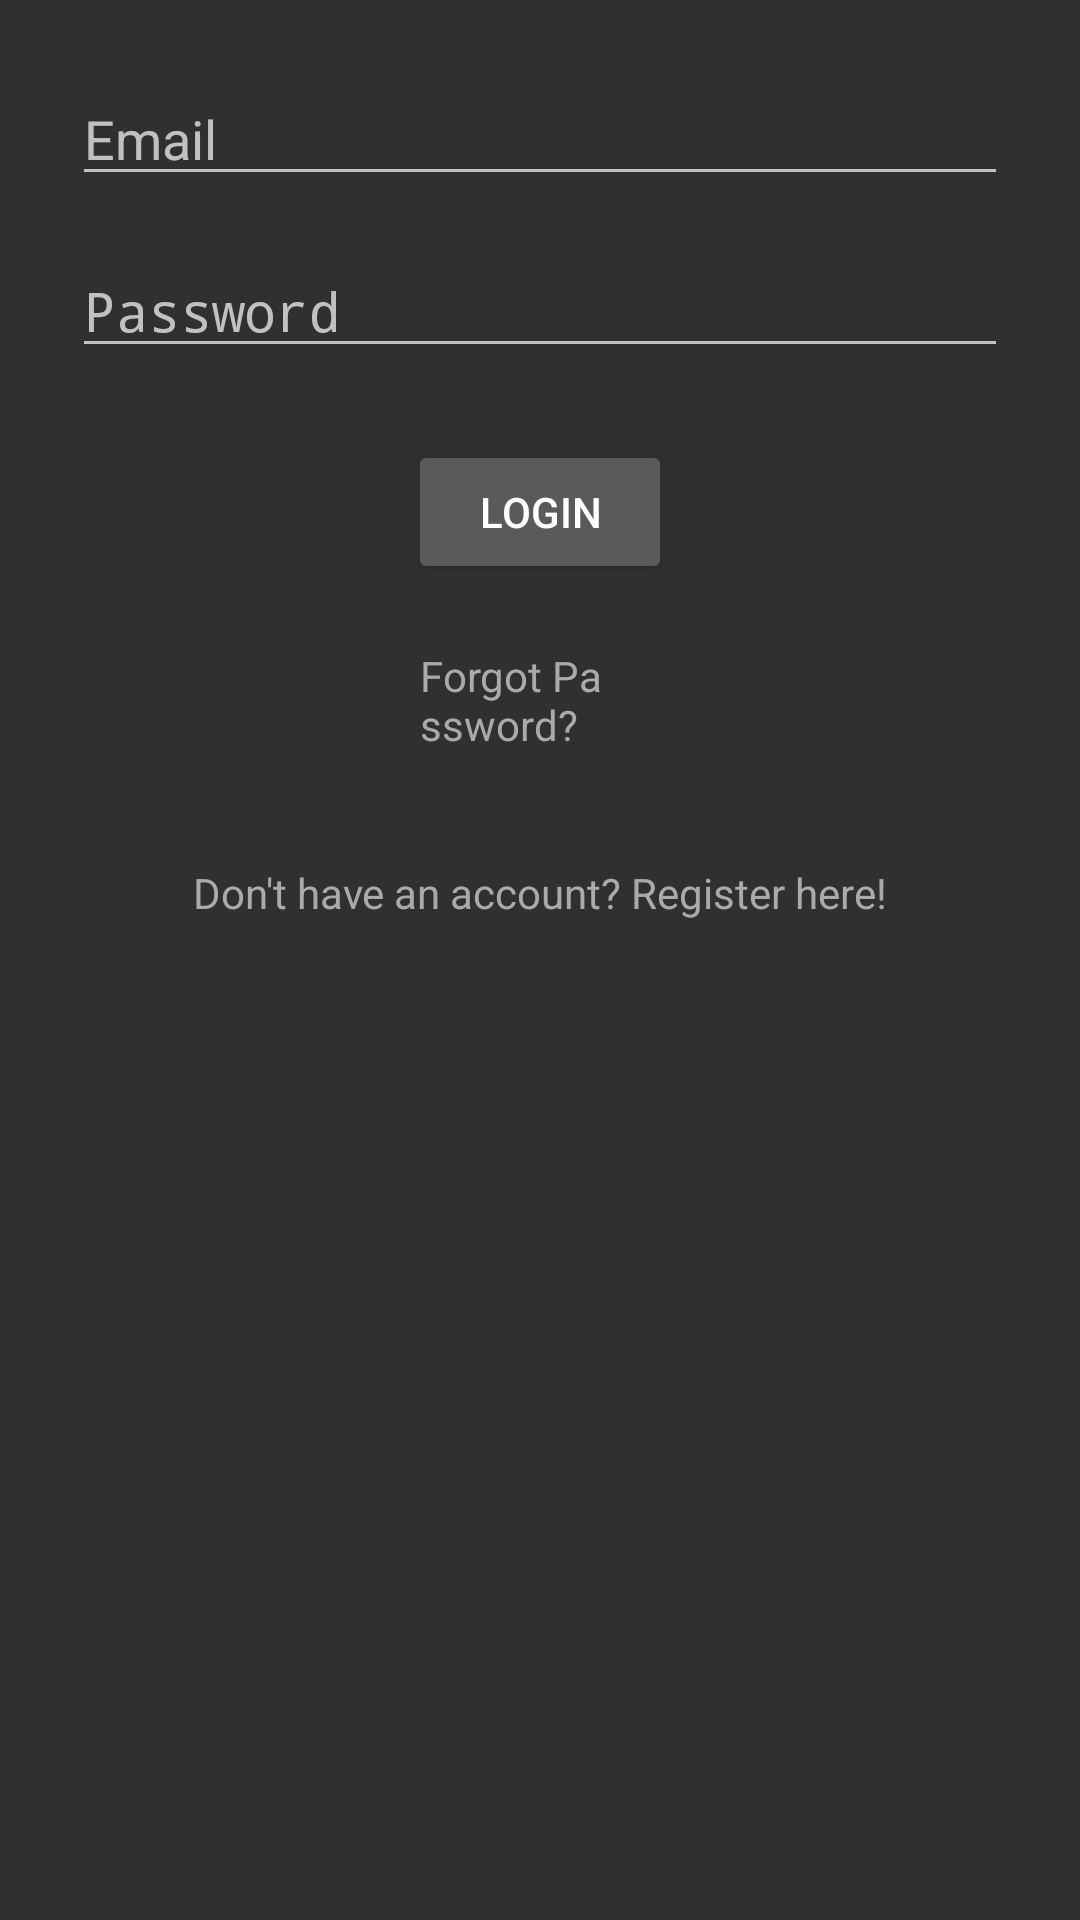

Reconstruct the res/layout file that produces this screen, plus the resources it refers to.
<!-- AndroidManifest.xml: activity theme Theme.AppCompat -->
<!-- res/layout/activity_login.xml -->
<?xml version="1.0" encoding="utf-8"?>

<RelativeLayout xmlns:android="http://schemas.android.com/apk/res/android"
    android:layout_width="match_parent"
    android:layout_height="match_parent">

    <EditText
        android:id="@+id/username_edit_text"
        android:layout_width="match_parent"
        android:layout_height="wrap_content"
        android:layout_marginStart="24dp"
        android:layout_marginTop="24dp"
        android:layout_marginEnd="24dp"
        android:hint="Email"
        android:inputType="text" />

    <EditText
        android:id="@+id/password_edit_text"
        android:layout_width="match_parent"
        android:layout_height="wrap_content"
        android:layout_below="@id/username_edit_text"
        android:layout_marginStart="24dp"
        android:layout_marginTop="16dp"
        android:layout_marginEnd="24dp"
        android:hint="Password"
        android:inputType="textPassword"/>

    <Button
        android:id="@+id/login_button"
        android:layout_width="wrap_content"
        android:layout_height="wrap_content"
        android:layout_below="@id/password_edit_text"
        android:layout_centerHorizontal="true"
        android:layout_marginTop="24dp"
        android:text="Login"/>

    <TextView
        android:id="@+id/textViewForgotPassword"
        android:layout_width="wrap_content"
        android:layout_height="wrap_content"
        android:layout_below="@id/login_button"
        android:layout_alignParentStart="true"
        android:layout_alignParentEnd="true"
        android:layout_marginStart="140dp"
        android:layout_marginTop="21dp"
        android:layout_marginEnd="157dp"
        android:clickable="true"
        android:onClick="forgotPasswordClicked"
        android:text="Forgot Password?"
        android:textColor="@android:color/darker_gray" />

    <TextView
        android:id="@+id/go_to_register_text_view"
        android:layout_width="wrap_content"
        android:layout_height="wrap_content"
        android:layout_below="@id/textViewForgotPassword"
        android:layout_centerHorizontal="true"
        android:layout_marginTop="37dp"
        android:text="Don't have an account? Register here!"
        android:textColor="@android:color/darker_gray" />

</RelativeLayout>
<!-- resources referenced by this layout -->
<resources>

</resources>
